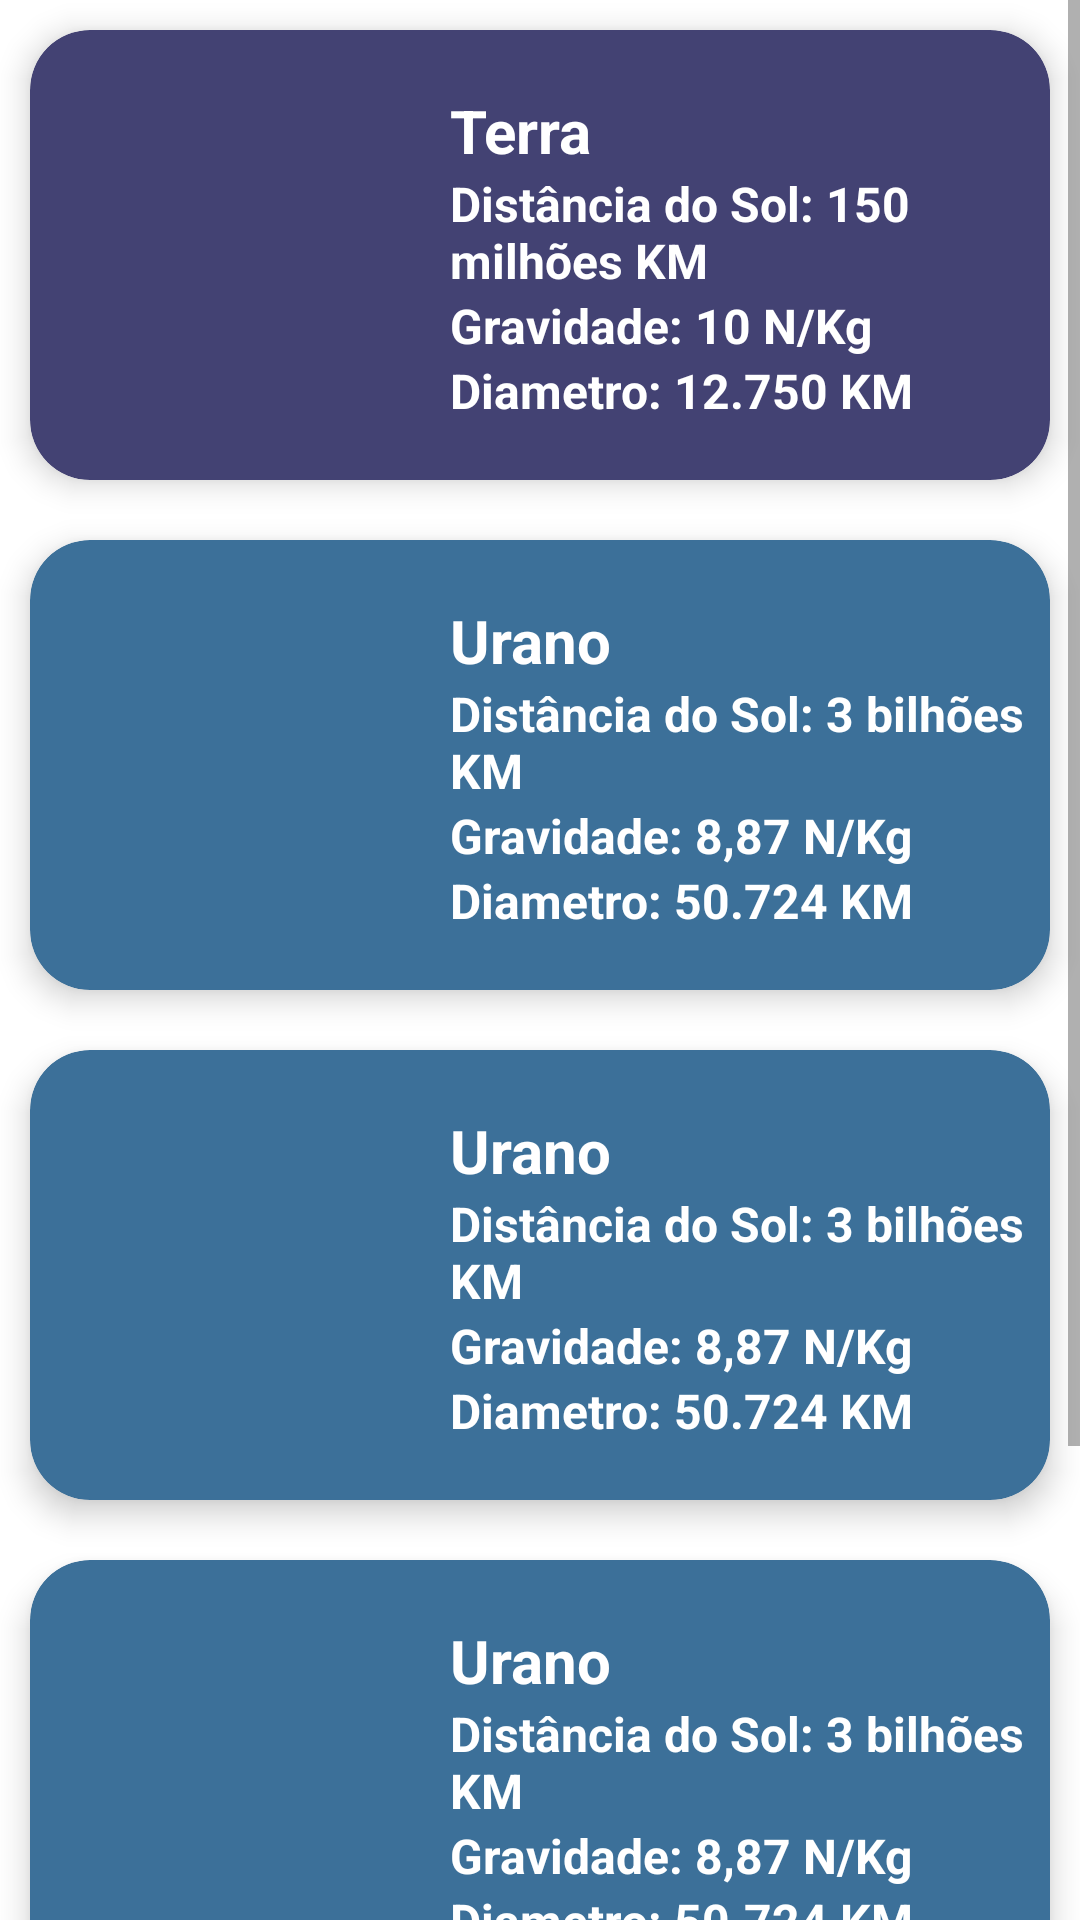

Layout XML and referenced resources for this Android screen:
<!-- AndroidManifest.xml: application theme Theme.CardViewApp_Layout -->
<!-- res/layout/activity_main.xml -->
<?xml version="1.0" encoding="utf-8"?>
<ScrollView xmlns:android="http://schemas.android.com/apk/res/android"
    xmlns:app="http://schemas.android.com/apk/res-auto"
    xmlns:tools="http://schemas.android.com/tools"
    android:layout_width="match_parent"
    android:layout_height="match_parent"
    tools:context=".MainActivity">

    <LinearLayout
        android:layout_width="match_parent"
        android:layout_height="match_parent"
        android:orientation="vertical">

        <androidx.cardview.widget.CardView
            android:id="@+id/idCardView_Terra"
            android:layout_width="match_parent"
            android:layout_height="150dp"
            android:layout_margin="10dp"
            app:cardBackgroundColor="#434273"
            app:cardCornerRadius="20dp"
            app:cardElevation="6dp">

            <LinearLayout
                android:layout_width="match_parent"
                android:layout_height="match_parent"
                android:orientation="horizontal">


                <LinearLayout
                    android:layout_width="wrap_content"
                    android:layout_height="wrap_content"
                    android:layout_margin="20dp"
                    android:orientation="vertical">

                    <ImageView
                        android:layout_width="100dp"
                        android:layout_height="100dp"
                        android:src="@drawable/terra" />

                </LinearLayout>

                <LinearLayout
                    android:layout_width="wrap_content"
                    android:layout_height="wrap_content"
                    android:layout_marginTop="20dp"
                    android:orientation="vertical">

                    <TextView
                        android:layout_width="wrap_content"
                        android:layout_height="wrap_content"
                        android:text="Terra"
                        android:textColor="#FFF"
                        android:textSize="20sp"
                        android:textStyle="bold" />

                    <TextView
                        android:layout_width="wrap_content"
                        android:layout_height="wrap_content"
                        android:text="Distância do Sol: 150 milhões KM"
                        android:textColor="#FFF"
                        android:textSize="16sp"
                        android:textStyle="bold" />

                    <TextView
                        android:layout_width="wrap_content"
                        android:layout_height="wrap_content"
                        android:text="Gravidade: 10 N/Kg"
                        android:textColor="#FFF"
                        android:textSize="16sp"
                        android:textStyle="bold" />

                    <TextView
                        android:layout_width="wrap_content"
                        android:layout_height="wrap_content"
                        android:text="Diametro: 12.750 KM"
                        android:textColor="#FFF"
                        android:textSize="16sp"
                        android:textStyle="bold" />

                </LinearLayout>


            </LinearLayout>

        </androidx.cardview.widget.CardView>

        <include layout="@layout/modelo_card_view_layout" />

        <include layout="@layout/modelo_card_view_layout" />

        <include layout="@layout/modelo_card_view_layout" />

        <include layout="@layout/modelo_card_view_layout" />

    </LinearLayout>

</ScrollView>
<!-- res/layout/modelo_card_view_layout.xml (included above) -->
<?xml version="1.0" encoding="utf-8"?>
<androidx.cardview.widget.CardView xmlns:android="http://schemas.android.com/apk/res/android"
    xmlns:app="http://schemas.android.com/apk/res-auto"
    android:id="@+id/idCardView_Urano"
    android:layout_width="match_parent"
    android:layout_height="150dp"
    android:layout_margin="10dp"
    app:cardBackgroundColor="#3C7099"
    app:cardCornerRadius="20dp"
    app:cardElevation="6dp">

    <LinearLayout
        android:layout_width="match_parent"
        android:layout_height="match_parent"
        android:orientation="horizontal">

        <LinearLayout
            android:layout_width="wrap_content"
            android:layout_height="wrap_content"
            android:layout_margin="20dp"
            android:orientation="vertical">

            <ImageView
                android:layout_width="100dp"
                android:layout_height="100dp"
                android:src="@drawable/urano" />

        </LinearLayout>

        <LinearLayout
            android:layout_width="wrap_content"
            android:layout_height="wrap_content"
            android:layout_marginTop="20dp"
            android:orientation="vertical">

            <TextView
                android:layout_width="wrap_content"
                android:layout_height="wrap_content"
                android:text="Urano"
                android:textColor="#FFF"
                android:textSize="20sp"
                android:textStyle="bold" />

            <TextView
                android:layout_width="wrap_content"
                android:layout_height="wrap_content"
                android:text="Distância do Sol: 3 bilhões KM"
                android:textColor="#FFF"
                android:textSize="16sp"
                android:textStyle="bold" />

            <TextView
                android:layout_width="wrap_content"
                android:layout_height="wrap_content"
                android:text="Gravidade: 8,87 N/Kg"
                android:textColor="#FFF"
                android:textSize="16sp"
                android:textStyle="bold" />

            <TextView
                android:layout_width="wrap_content"
                android:layout_height="wrap_content"
                android:text="Diametro: 50.724 KM"
                android:textColor="#FFF"
                android:textSize="16sp"
                android:textStyle="bold" />

        </LinearLayout>
    </LinearLayout>

</androidx.cardview.widget.CardView>
<!-- resources referenced by this layout -->
<resources>
  <style name="Theme.CardViewApp_Layout" parent="Theme.MaterialComponents.DayNight.NoActionBar">
          
          <item name="colorPrimary">@color/purple_500</item>
          <item name="colorPrimaryVariant">@color/purple_700</item>
          <item name="colorOnPrimary">@color/white</item>
          
          <item name="colorSecondary">@color/teal_200</item>
          <item name="colorSecondaryVariant">@color/teal_700</item>
          <item name="colorOnSecondary">@color/black</item>
          
          <item name="android:statusBarColor" tools:targetApi="l">?attr/colorPrimaryVariant</item>
          
      </style>
  <!-- not gathered from this repository: default colours our renderer supplied (Android Studio template values) -->
  <color name="purple_500">#FF6200EE</color>
  <color name="purple_700">#FF3700B3</color>
  <color name="teal_200">#FF03DAC5</color>
  <color name="teal_700">#FF018786</color>
  <color name="black">#FF000000</color>
  <color name="white">#FFFFFFFF</color>
</resources>
